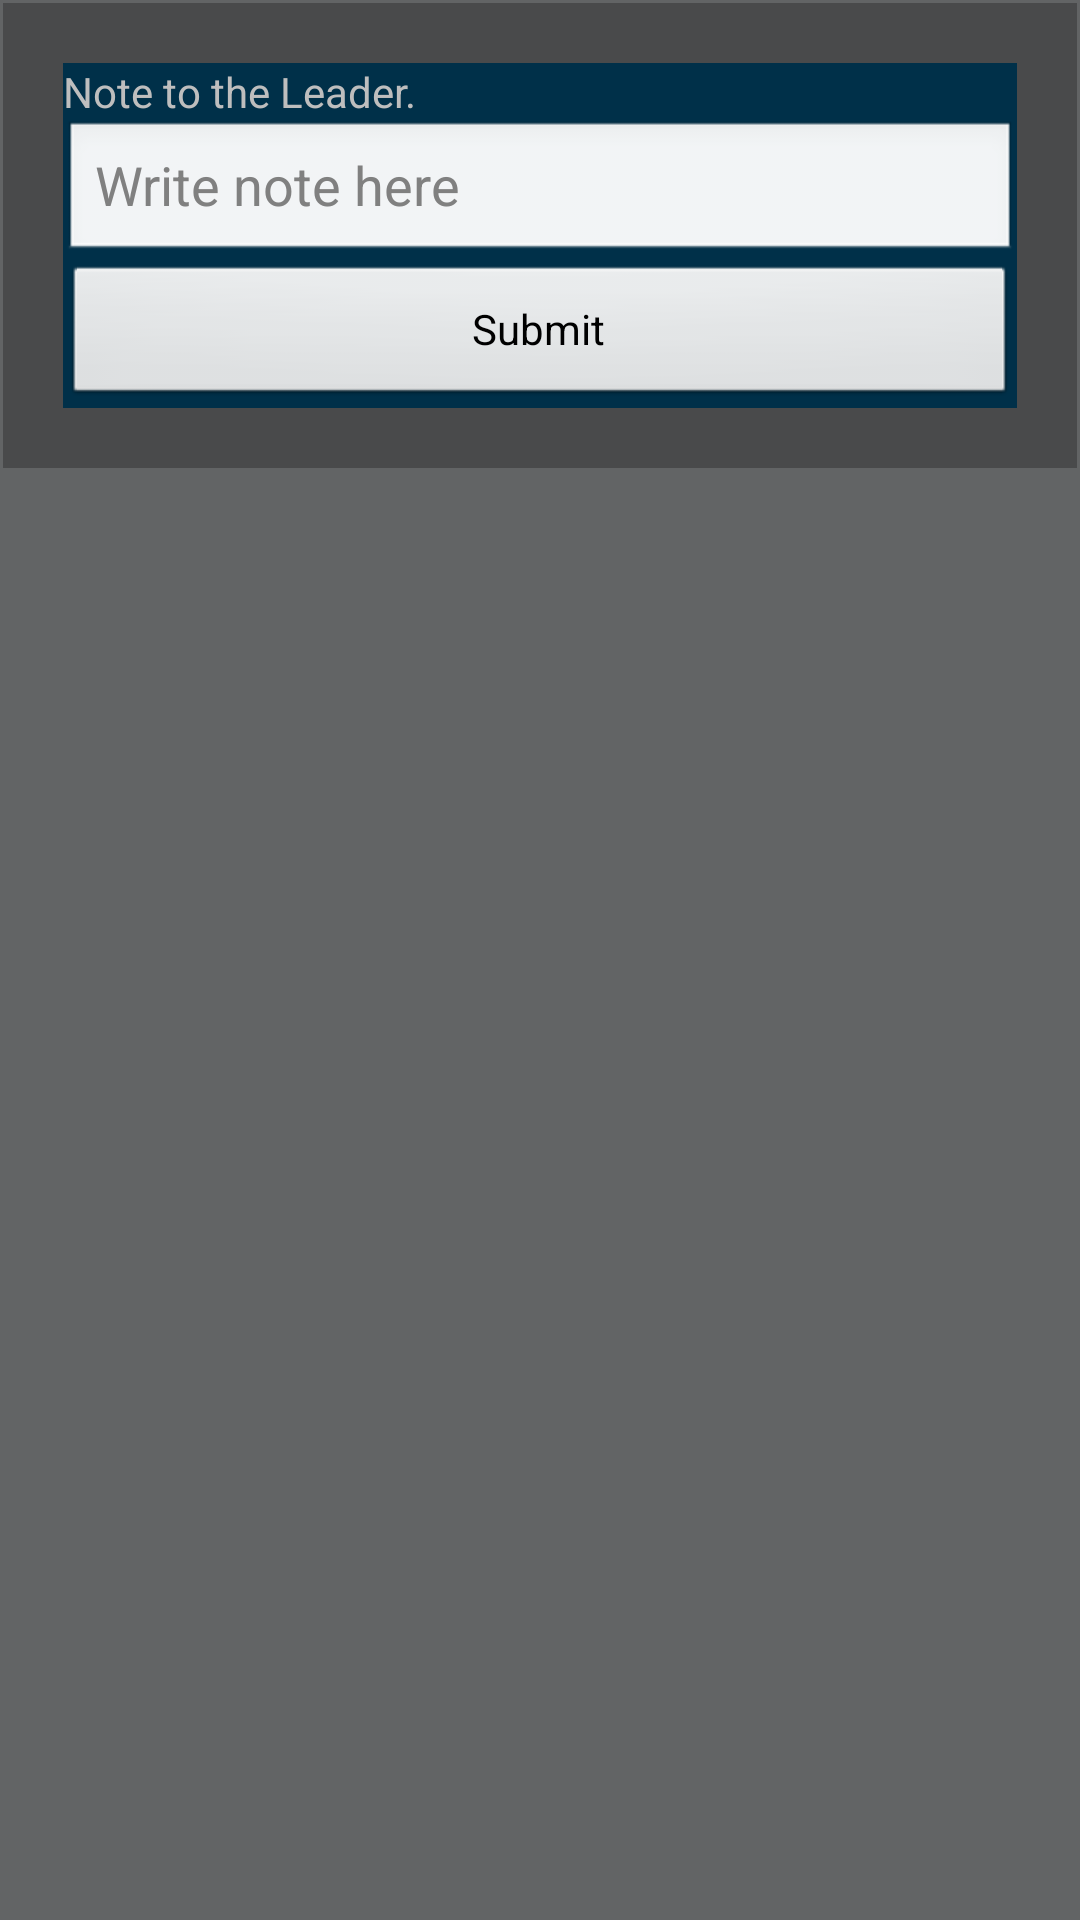

Here is an Android app screen rendered from its layout file. Give the layout XML and the strings, colors and styles it references.
<!-- AndroidManifest.xml: application theme android:Theme.NoTitleBar -->
<!-- res/layout/popup_ntl.xml -->
<?xml version="1.0" encoding="utf-8"?>
<LinearLayout xmlns:android="http://schemas.android.com/apk/res/android"
              android:layout_width="fill_parent"
              android:layout_height="fill_parent"
              android:orientation="vertical"
              android:background="@color/darkgray">
    <LinearLayout
            android:layout_width="fill_parent"
            android:layout_height="wrap_content"
            android:orientation="vertical"
            android:layout_margin="1dp"
            android:background="@color/darkergray">
        >
        <LinearLayout
                android:layout_width="fill_parent"
                android:layout_height="wrap_content"
                android:orientation="vertical"
                android:background="@color/blue"
                android:layout_margin="20dp">
            <TextView
                    android:layout_width="fill_parent"
                    android:layout_height="wrap_content"
                    android:text="Note to the Leader."
                    android:layout_gravity="center"/>
            <EditText
                    android:layout_width="fill_parent"
                    android:layout_height="wrap_content"
                    android:id="@+id/note"
                    android:hint="Write note here"/>
            <Button
                    android:id="@+id/dismiss"
                    android:layout_width="fill_parent"
                    android:layout_height="wrap_content"
                    android:text="Submit"/>
        </LinearLayout>
    </LinearLayout>

</LinearLayout>
<!-- resources referenced by this layout -->
<resources>
  <color name="blue">#003049</color>
  <color name="darkergray">#494a4b</color>
  <color name="darkgray">#626465</color>
</resources>
